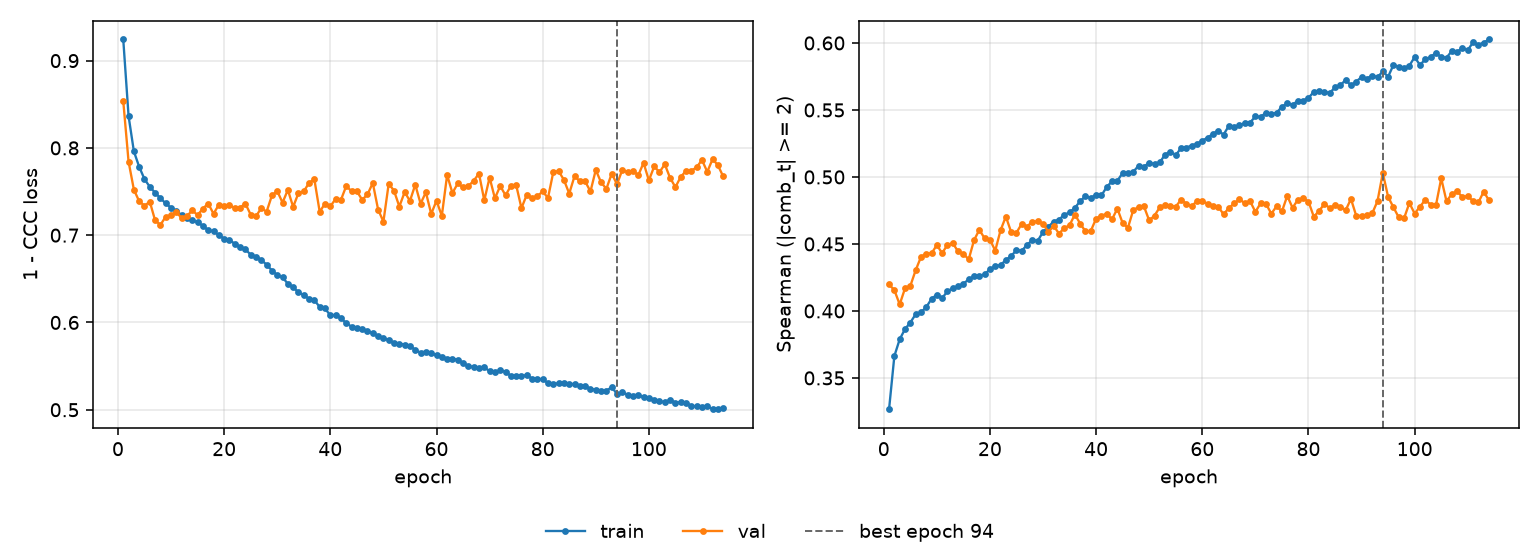

Source data for this figure (header and first rows):
epoch, tr_loss, vl_loss, tr_sp, vl_sp, is_best
1, 0.9242, 0.8536, 0.3266, 0.4197, False
2, 0.8365, 0.7843, 0.3664, 0.4155, False
3, 0.7961, 0.7522, 0.3788, 0.4049, False
4, 0.7783, 0.7388, 0.3864, 0.4168, False
5, 0.7642, 0.7337, 0.3913, 0.4186, False
6, 0.7554, 0.7384, 0.3974, 0.4303, False
7, 0.7486, 0.7169, 0.3988, 0.4402, False
8, 0.7424, 0.7118, 0.4028, 0.4428, False
9, 0.7363, 0.7212, 0.409, 0.4429, False
10, 0.7315, 0.7227, 0.4122, 0.4492, False
11, 0.7274, 0.7262, 0.4095, 0.4431, False
12, 0.7232, 0.7197, 0.4147, 0.4494, False
13, 0.7199, 0.7219, 0.417, 0.4506, False
14, 0.7168, 0.7284, 0.4184, 0.4444, False
15, 0.7149, 0.723, 0.4204, 0.4427, False
16, 0.7107, 0.7304, 0.4235, 0.4385, False
17, 0.7057, 0.7363, 0.4258, 0.4527, False
18, 0.7045, 0.7245, 0.4264, 0.4606, False
19, 0.7, 0.7348, 0.4272, 0.4542, False
20, 0.696, 0.7331, 0.4311, 0.4532, False
21, 0.6946, 0.7347, 0.4333, 0.445, False
22, 0.6902, 0.731, 0.4343, 0.4602, False
23, 0.6867, 0.7317, 0.438, 0.4704, False
24, 0.6837, 0.7362, 0.4411, 0.4589, False
25, 0.6778, 0.7236, 0.4454, 0.4584, False
26, 0.6752, 0.7217, 0.445, 0.4651, False
27, 0.6715, 0.7311, 0.4493, 0.463, False
28, 0.6662, 0.7269, 0.4529, 0.4667, False
29, 0.6595, 0.7455, 0.4524, 0.4668, False
30, 0.6543, 0.7506, 0.4589, 0.4653, False
31, 0.6518, 0.7373, 0.4628, 0.459, False
32, 0.6443, 0.7519, 0.4667, 0.4635, False
33, 0.6401, 0.7324, 0.4681, 0.4578, False
34, 0.6347, 0.7482, 0.4718, 0.4617, False
35, 0.6313, 0.7502, 0.4735, 0.4641, False
36, 0.6271, 0.76, 0.4769, 0.4719, False
37, 0.6257, 0.7639, 0.4819, 0.4652, False
38, 0.6176, 0.7267, 0.4856, 0.4593, False
39, 0.6161, 0.7362, 0.4845, 0.4597, False
40, 0.608, 0.733, 0.4865, 0.469, False
41, 0.6087, 0.7415, 0.4862, 0.471, False
42, 0.6053, 0.7404, 0.4925, 0.4725, False
43, 0.5988, 0.7564, 0.4968, 0.4684, False
44, 0.5954, 0.7503, 0.4972, 0.4764, False
45, 0.5936, 0.7503, 0.503, 0.4655, False
46, 0.592, 0.7405, 0.5026, 0.4621, False
47, 0.5901, 0.7467, 0.5038, 0.4754, False
48, 0.5877, 0.7598, 0.5084, 0.4774, False
49, 0.5844, 0.7294, 0.5077, 0.4781, False
50, 0.5825, 0.7155, 0.5106, 0.4675, False
51, 0.5796, 0.7591, 0.5097, 0.4712, False
52, 0.5765, 0.7509, 0.5109, 0.4774, False
53, 0.5756, 0.7328, 0.5167, 0.4788, False
54, 0.5747, 0.7493, 0.5189, 0.4784, False
55, 0.5734, 0.7393, 0.5163, 0.4779, False
56, 0.5684, 0.7578, 0.5215, 0.4829, False
57, 0.5655, 0.7361, 0.522, 0.4801, False
58, 0.5665, 0.7492, 0.5234, 0.4781, False
59, 0.5651, 0.7244, 0.5247, 0.4822, False
60, 0.5622, 0.7395, 0.5271, 0.4819, False
... 54 more rows
